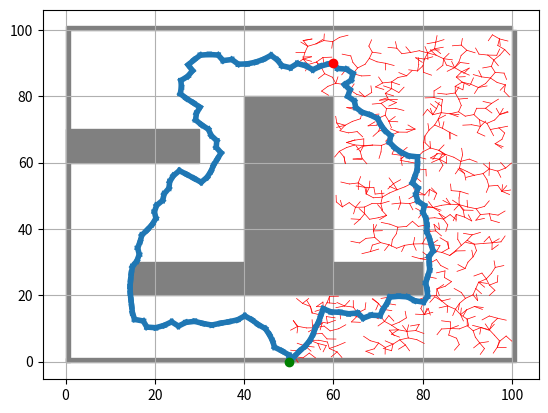

Python code for this plot:
# -*- coding: utf-8 -*-
"""
Created on Mon Oct 23 17:05:04 2023

@author: 74626
"""

# -*- coding: utf-8 -*-
"""
Created on Wed Aug 30 16:08:55 2023

@author: 74626
"""

import matplotlib.pyplot as plt
import random
import math
import numpy as np

class Except:
    def __init__(self, grid_map):
        self.grid_map = grid_map
        self.grid_area = 0.01

    def cross_grid(self, path_length, start_row, end_row, start_col, end_col,population_density):
        # 注意这里用了self.grid_map
        cross_grid_left = self.grid_map[start_row:end_row, start_col:end_col]
        true_count = np.count_nonzero(cross_grid_left)
        total_count = end_row * (end_col - start_col)
        crossable_grid = str(total_count - true_count)
        if path_length == path_length_left:
            print(f"地图左侧可通行的栅格数有 {crossable_grid} 格")
        else:
            print(f"地图右侧可通行的栅格数有 {crossable_grid} 格")
        return self.add_parameter(crossable_grid, path_length,population_density)

    def add_parameter(self, crossable_grid, robot_cross_grid , population_density):
        crossable_grid = int(crossable_grid)  # 确保是整数
        population_numble = math.ceil(population_density * crossable_grid * self.grid_area)
        
        # 输入验证
        if crossable_grid - population_numble - 1 < 0:
            raise ValueError("Invalid input for factorial")
            
        # 概率计算
        probability = 1 - math.pow((crossable_grid - 1)/crossable_grid,population_numble)
        
        extra_grid = 2*(robot_cross_grid * probability)  # 注意这里可能需要更多的检查和修正
        return extra_grid
    
    def final_path(self,path_length_left,path_length_right,except_left_grid,except_right_grid):
        if path_length_left + except_left_grid > path_length_right + except_right_grid:
            print('地图右侧的路径优于左侧')
        if path_length_left + except_left_grid < path_length_right + except_right_grid:
            print('地图左侧的路径优于右侧')
        if path_length_left + except_left_grid == path_length_right + except_right_grid:
            if except_left_grid > except_right_grid:
                print('地图右侧的路径优于左侧')
            else:
                print('地图左侧的路径优于右侧')



class Node:
    def __init__(self, x, y):
        self.x = x
        self.y = y
        self.parent = None

def is_inside_obstacle(x, y, obstacles):
    for (ox, oy, w, h) in obstacles:
        if ox <= x <= ox + w and oy <= y <= oy + h:
            return True
    return False

def distance(a, b):
    return math.sqrt((a.x - b.x)**2 + (a.y - b.y)**2)

def draw_path(goal, color, to_draw):
    node = goal
    while node.parent is not None:
        to_draw.append((node.x, node.parent.x, node.y, node.parent.y, color))
        node = node.parent

def rrt_left(start, goal, obstacles, map_dim, max_paths=1, max_iter=4000, step_size=2.0):
    paths_found = 0
    nodes = [start]
    while paths_found < max_paths and len(nodes) < max_iter:
        if paths_found % 2 == 0:  # 控制随机点在地图的左半部分
            rnd_x = random.uniform(0, (map_dim[0] / 2)+10)
        else:  # 控制随机点在地图的右半部分
            rnd_x = random.uniform(map_dim[0] / 2, map_dim[0])
        rnd_y = random.uniform(0, map_dim[1])

        if is_inside_obstacle(rnd_x, rnd_y, obstacles):
            continue

        min_dist = float('inf')
        nearest_node = None
        for node in nodes:
            d = distance(Node(rnd_x, rnd_y), node)
            if d < min_dist:
                min_dist = d
                nearest_node = node

        theta = math.atan2(rnd_y - nearest_node.y, rnd_x - nearest_node.x)
        new_x = nearest_node.x + step_size * math.cos(theta)
        new_y = nearest_node.y + step_size * math.sin(theta)

        if is_inside_obstacle(new_x, new_y, obstacles):
            continue

        new_node = Node(new_x, new_y)
        new_node.parent = nearest_node
        nodes.append(new_node)

        if distance(new_node, goal) < step_size:
            unique_path = True
            for node in nodes:
                if node.parent is not None and distance(new_node, node.parent) < step_size:
                    unique_path = False
                    break
            if unique_path:
                goal.parent = new_node
                draw_path(goal, 'C' + str(paths_found),to_draw)  # 使用不同颜色标识路径
                paths_found += 1
                
                # Calculate and print the number of grid cells passed
                path_length = 0
                current_node = goal
                while current_node.parent is not None:
                    path_length += 1
                    current_node = current_node.parent
                print(f"Path left passes through {path_length} grid cells")                    
                return path_length
                                
    for node in nodes:
        if node.parent:
            plt.plot([node.x, node.parent.x], [node.y, node.parent.y], 'r-', linewidth=0.5)
    for (ox, oy, w, h) in obstacles:
        plt.gca().add_patch(plt.Rectangle((ox, oy), w, h, color='grey', fill=True))
    
    if paths_found ==0:
        return None
    return path_length

def rrt_right(start, goal, obstacles, map_dim, max_paths=1, max_iter=4000, step_size=2.0):
    paths_found = 0
    nodes = [start]
    while paths_found < max_paths and len(nodes) < max_iter:
        if paths_found % 2 == 0:  # 控制随机点在地图的左半部分
            rnd_x = random.uniform(map_dim[0]/2,map_dim[0])
        else:  # 控制随机点在地图的右半部分
            rnd_x = random.uniform(map_dim[0] / 2, map_dim[0])
        rnd_y = random.uniform(0, map_dim[1])

        if is_inside_obstacle(rnd_x, rnd_y, obstacles):
            continue

        min_dist = float('inf')
        nearest_node = None
        for node in nodes:
            d = distance(Node(rnd_x, rnd_y), node)
            if d < min_dist:
                min_dist = d
                nearest_node = node

        theta = math.atan2(rnd_y - nearest_node.y, rnd_x - nearest_node.x)
        new_x = nearest_node.x + step_size * math.cos(theta)
        new_y = nearest_node.y + step_size * math.sin(theta)

        if is_inside_obstacle(new_x, new_y, obstacles):
            continue

        new_node = Node(new_x, new_y)
        new_node.parent = nearest_node
        nodes.append(new_node)

        if distance(new_node, goal) < step_size:
            unique_path = True
            for node in nodes:
                if node.parent is not None and distance(new_node, node.parent) < step_size:
                    unique_path = False
                    break
            if unique_path:
                goal.parent = new_node
                draw_path(goal, 'C' + str(paths_found),to_draw)  # 使用不同颜色标识路径
                paths_found += 1
                
                # Calculate and print the number of grid cells passed
                path_length = 0
                current_node = goal
                while current_node.parent is not None:
                    path_length += 1
                    current_node = current_node.parent
                print(f"Path right passes through {path_length} grid cells")
                
            
    for node in nodes:
        if node.parent:
            plt.plot([node.x, node.parent.x], [node.y, node.parent.y], 'r-', linewidth=0.5)
    for (ox, oy, w, h) in obstacles:
        plt.gca().add_patch(plt.Rectangle((ox, oy), w, h, color='grey', fill=True))

    if paths_found ==0:
        return None
    return path_length
        
if __name__ == "__main__":
    start = Node(50, 0)
    goal = Node(60, 90)
    to_draw = []
    
    obstacles = [(0,0,1,100),(0,0,100,1),(0,100,100,1),(100,0,1,100),
                 (40, 20, 20, 60), (15, 20, 25, 10),(60,20,20,10),(0,60,30,10)]
    map_dim = (100, 100)
    grid_map = np.zeros((map_dim[0], map_dim[1]))
    for obstacle in obstacles[0:2]:
        x, y, width, height = obstacle
        grid_map[y:y+height, x:x+width] = 1
    for obstacle in obstacles[2:3]:
        x, y, width, height = obstacle
        grid_map[y-1:y+height, x:x+width] = 1
    for obstacle in obstacles[3:4]:
        x, y, width, height = obstacle
        grid_map[y:y+height, x-1:x+width] = 1
    
    for obstacle in obstacles[4:8]:
        x, y, width, height = obstacle
        grid_map[y:(y+height), x:(x+width)] = 1
    
    while True:
        to_draw.clear()
        path_length_left  =  rrt_left(start, goal, obstacles, map_dim)
        path_length_right =  rrt_right(start, goal, obstacles, map_dim)
        if path_length_left is not None and path_length_right is not None:
            break
        print('没有找到合适路径，重新运行')
    # 创建Except类的实例
    except_instance = Except(grid_map)
    # 使用实例方法
    except_left_grid = except_instance.cross_grid(path_length_left, start_row=0, end_row=100, start_col=0, end_col=50,population_density=0.2)
    except_right_grid = except_instance.cross_grid(path_length_right, start_row=0, end_row=100, start_col=50, end_col=100,population_density=80)
    for x1, x2, y1, y2, color in to_draw:
        plt.plot([x1, x2], [y1, y2], color + '-', linewidth=4.0)
    print(f"地图左侧需额外考虑通行的栅格数有 {except_left_grid} 格")
    print(f"地图右侧需额外考虑通行的栅格数有 {except_right_grid} 格")
    except_instance.final_path(except_left_grid,except_right_grid,path_length_left,path_length_right)
    plt.plot(start.x, start.y, 'go')
    plt.plot(goal.x, goal.y, 'ro')
    plt.grid(True)
    plt.show()
    